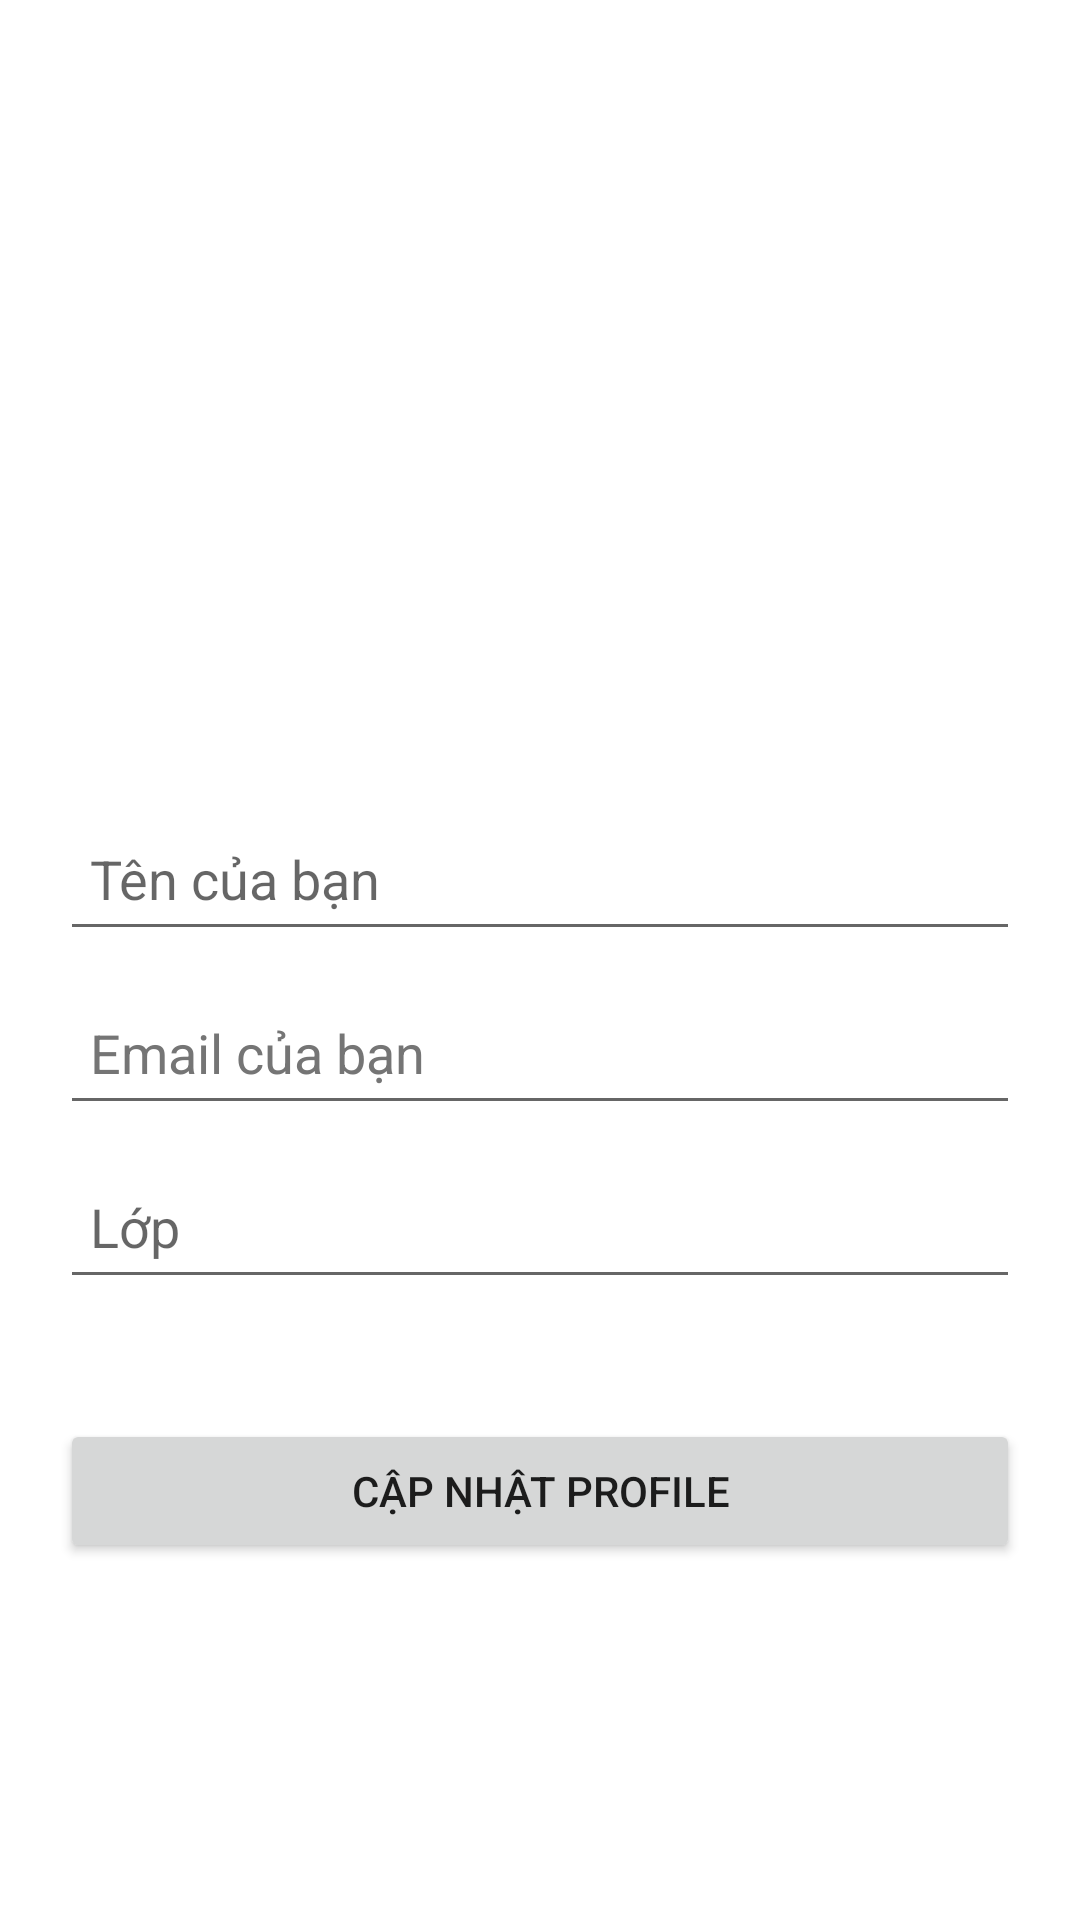

Layout XML and referenced resources for this Android screen:
<!-- AndroidManifest.xml: application theme AppTheme -->
<!-- res/layout/fragment_blank.xml -->
<?xml version="1.0" encoding="utf-8"?>
<LinearLayout xmlns:android="http://schemas.android.com/apk/res/android"
    xmlns:app="http://schemas.android.com/apk/res-auto"
    xmlns:tools="http://schemas.android.com/tools"
    android:layout_width="match_parent"
    android:layout_height="match_parent"
    android:padding="20dp"
    android:orientation="vertical"
    android:background="@color/white"
    android:gravity="center"
    tools:context=".BlankFragment">

    <ImageView
        android:layout_width="120dp"
        android:layout_height="120dp"
        android:src="@drawable/ic_avatar"
        android:id="@+id/img_avatar"
        android:contentDescription="TODO" />

    <EditText
        android:id="@+id/name"
        android:layout_width="match_parent"
        android:layout_height="wrap_content"
        android:layout_marginTop="30dp"
        android:hint="Tên của bạn"
        android:minHeight="48dp"
        android:padding="10dp"
        android:textColor="@color/black" />

    <EditText
        android:id="@+id/email"
        android:layout_width="match_parent"
        android:layout_height="wrap_content"
        android:layout_marginTop="10dp"
        android:hint="Email của bạn"
        android:minHeight="48dp"
        android:padding="10dp"
        android:textColor="@color/black"
        android:textColorHint="#757575" />

    <EditText
        android:id="@+id/Class"
        android:layout_width="match_parent"
        android:layout_height="wrap_content"
        android:layout_marginTop="10dp"
        android:hint="Lớp"
        android:minHeight="48dp"
        android:padding="10dp"
        android:textColor="@color/black" />

    <Button
        android:layout_marginTop="40dp"
        android:text="Cập nhật Profile"
        android:id="@+id/updateButton"
        android:layout_width="match_parent"
        android:layout_height="wrap_content"/>






</LinearLayout>
<!-- resources referenced by this layout -->
<resources>
  <color name="black">#FF000000</color>
  <color name="white">#FFFFFF</color>
  <style name="AppTheme" parent="Theme.AppCompat.Light.DarkActionBar">
          <item name="colorPrimary">@color/lavender</item>
          <item name="colorPrimaryDark">#2196F3</item>
          <item name="windowNoTitle">true</item>
          <item name="colorAccent">@color/lavender</item>
      </style>
  <color name="lavender">#8692f7</color>
</resources>
